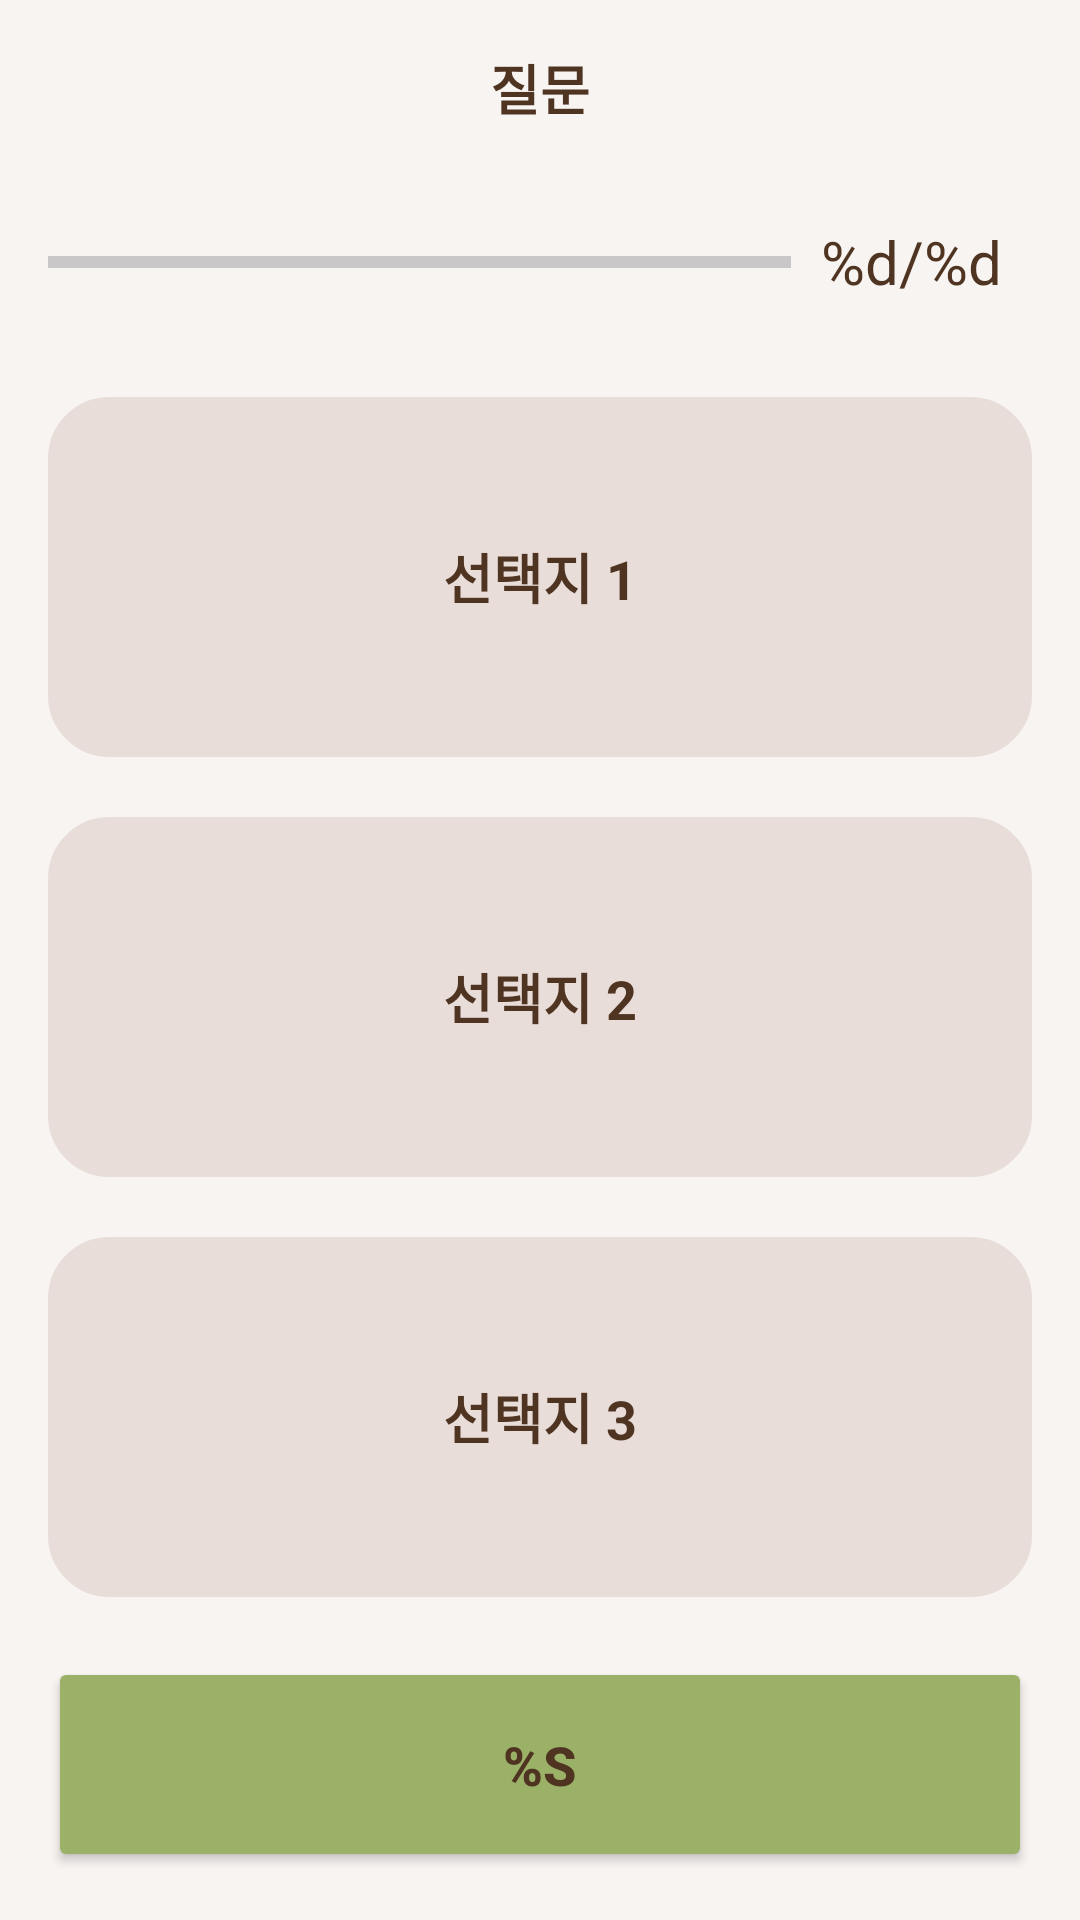

Reconstruct the res/layout file that produces this screen, plus the resources it refers to.
<!-- AndroidManifest.xml: application theme Theme.NavigationBar -->
<!-- res/layout/activity_quiz5.xml -->
<?xml version="1.0" encoding="utf-8"?>
<LinearLayout xmlns:android="http://schemas.android.com/apk/res/android"
    xmlns:app="http://schemas.android.com/apk/res-auto"
    xmlns:tools="http://schemas.android.com/tools"
    android:layout_width="match_parent"
    android:layout_height="match_parent"
    android:gravity="center"
    android:orientation="vertical"
    android:background="@color/mindfulBrown_10"
    android:padding="16dp"
    tools:context=".Quiz3">

    <TextView
        android:id="@+id/question_text"
        android:layout_width="match_parent"
        android:layout_height="wrap_content"
        android:gravity="center"
        android:text="@string/question"
        android:textColor="@color/mindfulBrown_80"
        android:textSize="18sp"
        android:textStyle="bold"/>

    <LinearLayout
        android:layout_width="match_parent"
        android:layout_height="wrap_content"
        android:layout_marginTop="20dp"
        android:gravity="center_vertical"
        android:orientation="horizontal">

        <ProgressBar
            android:id="@+id/progressBar"
            style="?android:progressBarStyleHorizontal"
            android:layout_width="0dp"
            android:layout_height="50dp"
            android:layout_weight="1"
            android:max="5"
            android:progress="0" />

        <TextView
            android:id="@+id/progress_text"
            android:layout_width="wrap_content"
            android:layout_height="wrap_content"
            android:padding="10dp"
            android:text="@string/count_label"
            android:textColor="@color/mindfulBrown_80"
            android:textSize="20sp"/>

    </LinearLayout>

    <TextView
        android:id="@+id/stage1option1"
        android:layout_width="match_parent"
        android:layout_height="wrap_content"
        android:layout_marginTop="20dp"
        android:layout_weight="2"
        android:background="@drawable/option_background"
        android:gravity="center"
        android:text="선택지 1"
        android:textColor="@color/mindfulBrown_80"
        android:textStyle="bold"
        android:textSize="18sp"/>

    <TextView
        android:id="@+id/stage1option2"
        android:layout_width="match_parent"
        android:layout_height="wrap_content"
        android:layout_marginTop="20dp"
        android:layout_weight="2"
        android:background="@drawable/option_background"
        android:gravity="center"
        android:text="선택지 2"
        android:textColor="@color/mindfulBrown_80"
        android:textStyle="bold"
        android:textSize="18sp" />

    <TextView
        android:id="@+id/stage1option3"
        android:layout_width="match_parent"
        android:layout_height="wrap_content"
        android:layout_marginTop="20dp"
        android:layout_weight="2"
        android:background="@drawable/option_background"
        android:gravity="center"
        android:text="선택지 3"
        android:textColor="@color/mindfulBrown_80"
        android:textStyle="bold"
        android:textSize="18sp" />

    <Button
        android:id="@+id/btn_submit"
        android:layout_width="match_parent"
        android:layout_height="wrap_content"
        android:backgroundTint="@color/green_50"
        android:layout_weight="0.5"
        android:layout_marginTop="20dp"
        android:text="@string/submit"
        android:textColor="@color/mindfulBrown_80"
        android:textSize="18sp"
        android:textStyle="bold" />

</LinearLayout>
<!-- resources referenced by this layout -->
<resources>
  <color name="green_50">#9BB168</color>
  <color name="mindfulBrown_10">#F7F4F2</color>
  <color name="mindfulBrown_80">#4F3422</color>
  <!-- drawable option_background (drawable) -->
  <?xml version="1.0" encoding="utf-8"?>
  <shape xmlns:android="http://schemas.android.com/apk/res/android"
      android:shape="rectangle">
  
      
      <stroke
          android:width="1dp"
          android:color="@color/mindfulBrown_20"/>
      
      <solid android:color="@color/mindfulBrown_20"/>
      
      <corners android:radius="20dp"/>
  
  </shape>
  <string name="count_label">%d/%d</string>
  <string name="question">질문</string>
  <string name="submit">%s</string>
  <style name="Theme.NavigationBar" parent="Base.Theme.NavigationBar" />
  <color name="mindfulBrown_20">#E8DDD9</color>
  <style name="Base.Theme.NavigationBar" parent="Theme.Material3.DayNight.NoActionBar">
          
          <item name="colorPrimary">@color/mindfulBrown_20</item>
          <item name="colorButtonNormal">@color/mindfulBrown_80</item>
          <item name="colorOnPrimary">@color/black</item>
          
          <item name="colorSecondary">@color/mindfulBrown_80</item>
          <item name="colorSecondaryVariant">@color/mindfulBrown_60</item>
          <item name="colorOnSecondary">@color/white</item>
          
          <item name="android:statusBarColor" tools:targetApi="1">@color/mindfulBrown_20</item>
          <item name="android:windowLightStatusBar">true</item>
          
          <item name="android:windowBackground">@color/mindfulBrown_20</item>
      </style>
  <color name="black">#FF000000</color>
  <color name="mindfulBrown_60">#926247</color>
  <color name="white">#FFFFFFFF</color>
</resources>
